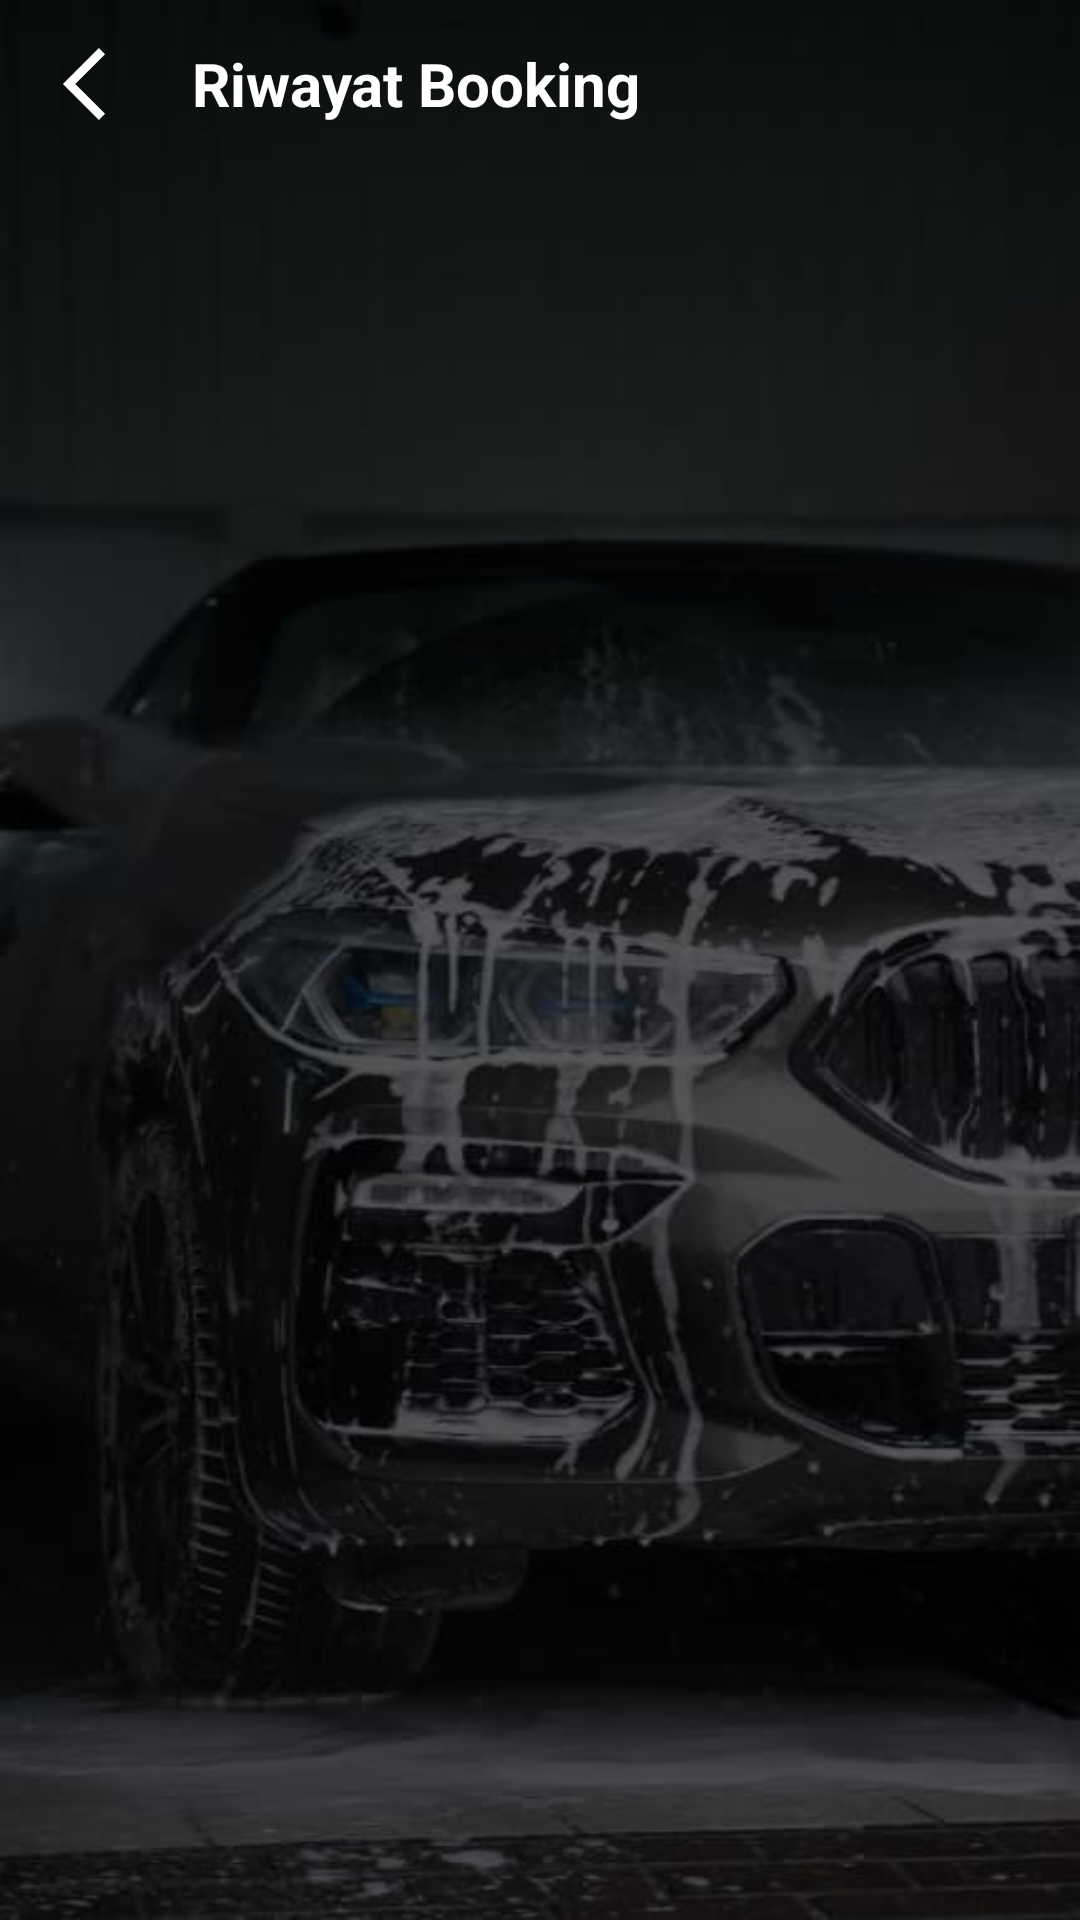

Android layout source for this screen:
<!-- AndroidManifest.xml: application theme AppTheme -->
<!-- res/layout/activity_history_booking.xml -->
<?xml version="1.0" encoding="utf-8"?>
<androidx.constraintlayout.widget.ConstraintLayout xmlns:android="http://schemas.android.com/apk/res/android"
    xmlns:app="http://schemas.android.com/apk/res-auto"
    xmlns:tools="http://schemas.android.com/tools"
    android:layout_width="match_parent"
    android:layout_height="match_parent"
    android:background="@drawable/bg4"
    tools:context=".ui.HistoryBookingActivity">

    <ImageView
        android:id="@+id/btn_back"
        android:layout_width="wrap_content"
        android:layout_height="0dp"
        android:background="?attr/selectableItemBackground"
        android:clickable="true"
        android:paddingLeft="16dp"
        android:paddingRight="16dp"
        android:scaleType="centerInside"
        android:src="@drawable/ic_back_arrow"
        app:layout_constraintDimensionRatio="1:1"
        app:layout_constraintLeft_toLeftOf="parent"
        app:layout_constraintTop_toTopOf="parent"
        app:tint="@color/white" />

    <TextView
        android:layout_width="0dp"
        android:layout_height="0dp"
        android:ellipsize="end"
        android:gravity="center_vertical"
        android:maxLines="1"
        android:paddingLeft="8dp"
        android:text="Riwayat Booking"
        android:textColor="@color/white"
        android:textSize="20sp"
        android:textStyle="bold"
        app:layout_constraintBottom_toBottomOf="@+id/btn_back"
        app:layout_constraintLeft_toRightOf="@+id/btn_back"
        app:layout_constraintRight_toRightOf="parent"
        app:layout_constraintTop_toTopOf="@+id/btn_back" />

    <androidx.recyclerview.widget.RecyclerView
        android:id="@+id/rv_history"
        android:layout_width="match_parent"
        android:layout_height="0dp"
        android:padding="8dp"
        tools:listitem="@layout/item_history"
        app:layout_constraintBottom_toBottomOf="parent"
        app:layout_constraintTop_toBottomOf="@+id/btn_back" />

</androidx.constraintlayout.widget.ConstraintLayout>
<!-- res/layout/item_history.xml (included above) -->
<?xml version="1.0" encoding="utf-8"?>
<androidx.cardview.widget.CardView xmlns:android="http://schemas.android.com/apk/res/android"
    xmlns:app="http://schemas.android.com/apk/res-auto"
    xmlns:tools="http://schemas.android.com/tools"
    android:layout_width="match_parent"
    android:layout_height="wrap_content"
    android:layout_margin="8dp"
    app:cardCornerRadius="8dp">

    <LinearLayout
        android:layout_width="match_parent"
        android:layout_height="wrap_content"
        android:background="#d9d9d9"
        android:orientation="vertical"
        android:padding="16dp">

        <TextView
            android:layout_width="match_parent"
            android:layout_height="wrap_content"
            android:text="ID BOOKING :"
            android:textColor="@color/black"
            android:textSize="18sp"
            android:textStyle="bold" />

        <TextView
            android:id="@+id/txt_idbooking"
            android:layout_width="match_parent"
            android:layout_height="wrap_content"
            android:layout_marginTop="4dp"
            android:textSize="16sp" />

        <TextView
            android:layout_width="match_parent"
            android:layout_height="wrap_content"
            android:layout_marginTop="12dp"
            android:text="BOOKING :"
            android:textColor="@color/black"
            android:textSize="18sp"
            android:textStyle="bold" />

        <TextView
            android:id="@+id/txt_booking"
            android:layout_width="match_parent"
            android:layout_height="wrap_content"
            android:layout_marginTop="4dp"
            android:textSize="16sp" />

        <TextView
            android:layout_width="match_parent"
            android:layout_height="wrap_content"
            android:layout_marginTop="12dp"
            android:text="JENIS SERVICE :"
            android:textColor="@color/black"
            android:textSize="18sp"
            android:textStyle="bold" />

        <TextView
            android:id="@+id/txt_jenis_service"
            android:layout_width="match_parent"
            android:layout_height="wrap_content"
            android:layout_marginTop="4dp"
            android:textSize="16sp" />

        <TextView
            android:layout_width="match_parent"
            android:layout_height="wrap_content"
            android:layout_marginTop="12dp"
            android:text="TANGGAL BOOKING :"
            android:textColor="@color/black"
            android:textSize="18sp"
            android:textStyle="bold" />

        <TextView
            android:id="@+id/txt_tanggal"
            android:layout_width="match_parent"
            android:layout_height="wrap_content"
            android:layout_marginTop="4dp"
            android:textSize="16sp" />

        <TextView
            android:layout_width="match_parent"
            android:layout_height="wrap_content"
            android:layout_marginTop="12dp"
            android:text="STATUS BOOKING :"
            android:textColor="@color/black"
            android:textSize="18sp"
            android:textStyle="bold" />

        <TextView
            android:id="@+id/txt_status"
            android:layout_width="match_parent"
            android:layout_height="wrap_content"
            android:layout_marginTop="4dp"
            android:textSize="16sp" />

    </LinearLayout>

</androidx.cardview.widget.CardView>
<!-- resources referenced by this layout -->
<resources>
  <color name="black">#FF000000</color>
  <color name="white">#FFFFFFFF</color>
  <!-- drawable bg4: jpeg bitmap (drawable, 23320 bytes) -->
  <!-- drawable ic_back_arrow (drawable) -->
  <vector android:height="24dp" android:viewportHeight="49.656"
      android:viewportWidth="49.656" android:width="24dp" xmlns:android="http://schemas.android.com/apk/res/android">
      <path android:fillColor="#ffffff" android:pathData="M35.121,1.414l2.828,2.828l-20.585,20.586l20.585,20.586l-2.828,2.828l-23.414,-23.414z"/>
      <path android:fillColor="#ffffff" android:pathData="M35.122,49.656L10.292,24.828L35.121,0l4.242,4.242L18.778,24.828l20.586,20.586L35.122,49.656zM13.121,24.828l22.001,22l1.414,-1.414L15.95,24.828L36.535,4.242l-1.414,-1.414L13.121,24.828z"/>
  </vector>
  <style name="AppTheme" parent="Theme.AppCompat.Light.NoActionBar">
          
          <item name="colorPrimary">@color/colorPrimary</item>
          <item name="colorPrimaryDark">@color/colorPrimaryDark</item>
          <item name="colorAccent">@color/colorAccent</item>
          <item name="android:windowFullscreen">true</item>
          <item name="android:windowContentOverlay">@null</item>
      </style>
  <color name="colorPrimary">#00DEFF</color>
  <color name="colorPrimaryDark">#00DEFF</color>
  <color name="colorAccent">#151515</color>
</resources>
